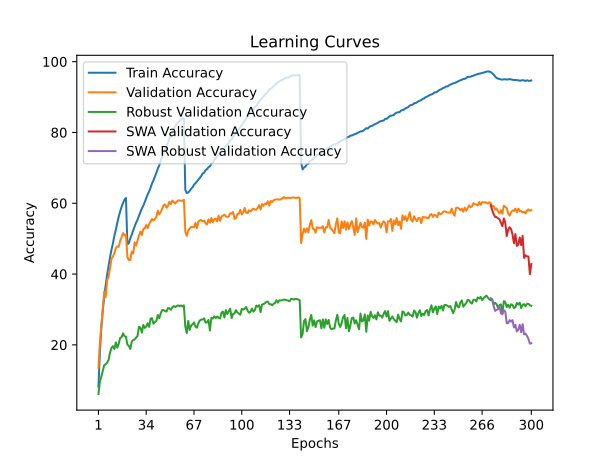

Source data for this figure (header and first rows):
time; train_accuracy; train_loss; valid_accuracy; valid_loss; valid_accuracy_robust; valid_accuracy_swa; valid_accuracy_robust_swa
63,1063; 8,1940; 4,6131; 13,5300; 4,3482; 6,1241; 13,5300; 6,1241
125,6309; 17,9340; 4,0018; 20,7400; 3,8891; 9,6759; 20,7400; 9,6759
187,4823; 24,8110; 3,6847; 25,6300; 3,7608; 11,0690; 25,6300; 11,0690
250,5526; 29,6810; 3,4670; 30,9500; 3,4668; 12,6552; 30,9500; 12,6552
312,9087; 33,7710; 3,3004; 35,0700; 3,3472; 14,2828; 35,0700; 14,2828
375,3254; 36,9250; 3,1643; 33,4500; 3,4663; 14,5241; 33,4500; 14,5241
437,5847; 39,8570; 3,0494; 38,2500; 3,2853; 14,9586; 38,2500; 14,9586
499,6808; 42,2980; 2,9527; 39,2200; 3,2855; 15,7655; 39,2200; 15,7655
562,1116; 44,7220; 2,8614; 41,6200; 3,1801; 17,8138; 41,6200; 17,8138
624,5603; 46,8660; 2,7759; 44,3100; 3,0992; 19,1310; 44,3100; 19,1310
686,6248; 48,6340; 2,7017; 44,9100; 3,0783; 19,6276; 44,9100; 19,6276
749,4990; 50,7520; 2,6259; 45,9500; 3,0411; 18,8138; 45,9500; 18,8138
811,7896; 52,4760; 2,5590; 47,3700; 3,0088; 20,6828; 47,3700; 20,6828
874,4624; 54,4380; 2,4959; 47,8300; 2,9814; 19,2069; 47,8300; 19,2069
936,4304; 56,1910; 2,4347; 47,6900; 3,0362; 20,2966; 47,6900; 20,2966
998,7820; 57,6830; 2,3819; 49,4100; 2,9472; 21,9586; 49,4100; 21,9586
1061,6646; 58,9940; 2,3333; 50,4100; 2,9159; 22,1862; 50,4100; 22,1862
1124,4994; 60,1030; 2,2993; 51,5600; 2,8725; 23,2414; 51,5600; 23,2414
1187,7624; 61,0310; 2,2689; 50,9000; 2,9182; 22,4414; 50,9000; 22,4414
1250,3061; 61,4880; 2,2551; 51,2100; 2,9199; 22,3241; 51,2100; 22,3241
1313,2526; 48,3640; 2,7082; 44,7900; 3,0742; 20,0552; 44,7900; 20,0552
1376,1390; 48,7160; 2,6974; 43,9600; 3,0586; 19,7034; 43,9600; 19,7034
1438,6563; 50,1230; 2,6472; 44,0200; 3,0483; 18,8276; 44,0200; 18,8276
1501,2239; 51,1090; 2,6077; 46,3500; 2,9606; 20,9034; 46,3500; 20,9034
1563,8826; 52,3270; 2,5589; 45,7800; 3,0245; 21,3586; 45,7800; 21,3586
1626,8255; 53,4020; 2,5233; 48,9600; 2,8563; 21,5379; 48,9600; 21,5379
1689,7543; 54,5200; 2,4800; 48,0800; 2,8928; 22,0276; 48,0800; 22,0276
1752,2063; 55,3120; 2,4460; 49,5500; 2,8326; 22,5379; 49,5500; 22,5379
1814,7144; 56,4920; 2,4105; 50,9300; 2,7737; 25,1310; 50,9300; 25,1310
1876,7573; 57,4700; 2,3730; 52,0100; 2,7917; 24,8138; 52,0100; 24,8138
1939,9680; 58,5490; 2,3369; 51,0400; 2,8131; 23,4690; 51,0400; 23,4690
2002,8554; 59,3040; 2,3007; 52,7400; 2,7547; 25,6345; 52,7400; 25,6345
2065,6639; 60,4280; 2,2658; 52,9400; 2,7519; 24,7862; 52,9400; 24,7862
2128,6411; 61,4350; 2,2307; 53,8500; 2,7073; 25,1862; 53,8500; 25,1862
2191,0527; 62,4950; 2,1951; 52,9700; 2,7529; 26,1103; 52,9700; 26,1103
2253,6122; 63,3310; 2,1614; 54,1400; 2,7198; 25,0690; 54,1400; 25,0690
2316,1141; 64,3930; 2,1297; 54,8900; 2,6828; 27,4276; 54,8900; 27,4276
2378,2463; 65,5970; 2,0906; 55,5600; 2,6650; 27,5517; 55,5600; 27,5517
2440,3535; 66,4470; 2,0589; 55,1300; 2,6861; 25,9586; 55,1300; 25,9586
2502,7102; 67,5100; 2,0226; 55,5300; 2,6785; 26,4759; 55,5300; 26,4759
2565,4514; 68,6040; 1,9864; 56,1300; 2,6555; 26,7379; 56,1300; 26,7379
2628,1077; 69,7850; 1,9508; 57,9000; 2,5986; 28,4483; 57,9000; 28,4483
2690,2725; 70,6680; 1,9184; 56,8600; 2,6497; 27,5103; 56,8600; 27,5103
2753,0729; 72,0830; 1,8790; 57,5200; 2,6011; 28,8966; 57,5200; 28,8966
2814,9440; 73,1130; 1,8459; 58,4800; 2,5944; 29,8414; 58,4800; 29,8414
2878,0148; 74,1590; 1,8103; 59,4300; 2,5805; 29,8276; 59,4300; 29,8276
2940,2684; 75,4080; 1,7741; 59,6700; 2,5825; 29,5448; 59,6700; 29,5448
3002,4358; 76,2470; 1,7468; 58,7300; 2,6112; 29,4069; 58,7300; 29,4069
3065,0680; 77,1190; 1,7186; 59,2700; 2,5432; 30,3655; 59,2700; 30,3655
3127,6634; 78,3610; 1,6858; 60,4300; 2,5612; 30,3448; 60,4300; 30,3448
3190,2491; 79,2200; 1,6586; 59,7800; 2,5601; 29,9034; 59,7800; 29,9034
3252,9579; 80,0240; 1,6362; 60,7600; 2,5434; 30,5931; 60,7600; 30,5931
3315,0305; 80,9450; 1,6086; 60,3800; 2,5528; 30,9586; 60,3800; 30,9586
3377,6522; 81,6310; 1,5889; 59,8900; 2,5602; 30,6759; 59,8900; 30,6759
3440,0409; 82,3800; 1,5691; 60,4300; 2,5445; 30,9448; 60,4300; 30,9448
3503,5518; 82,8760; 1,5561; 60,7600; 2,5350; 31,1517; 60,7600; 31,1517
3565,7165; 83,3630; 1,5425; 60,8200; 2,5396; 30,9448; 60,8200; 30,9448
3627,9930; 83,6580; 1,5322; 60,7000; 2,5446; 31,1517; 60,7000; 31,1517
3690,4348; 83,8530; 1,5285; 60,7000; 2,5238; 30,8345; 60,7000; 30,8345
3752,6725; 83,9250; 1,5247; 60,9600; 2,5241; 31,1724; 60,9600; 31,1724
... 240 more rows
